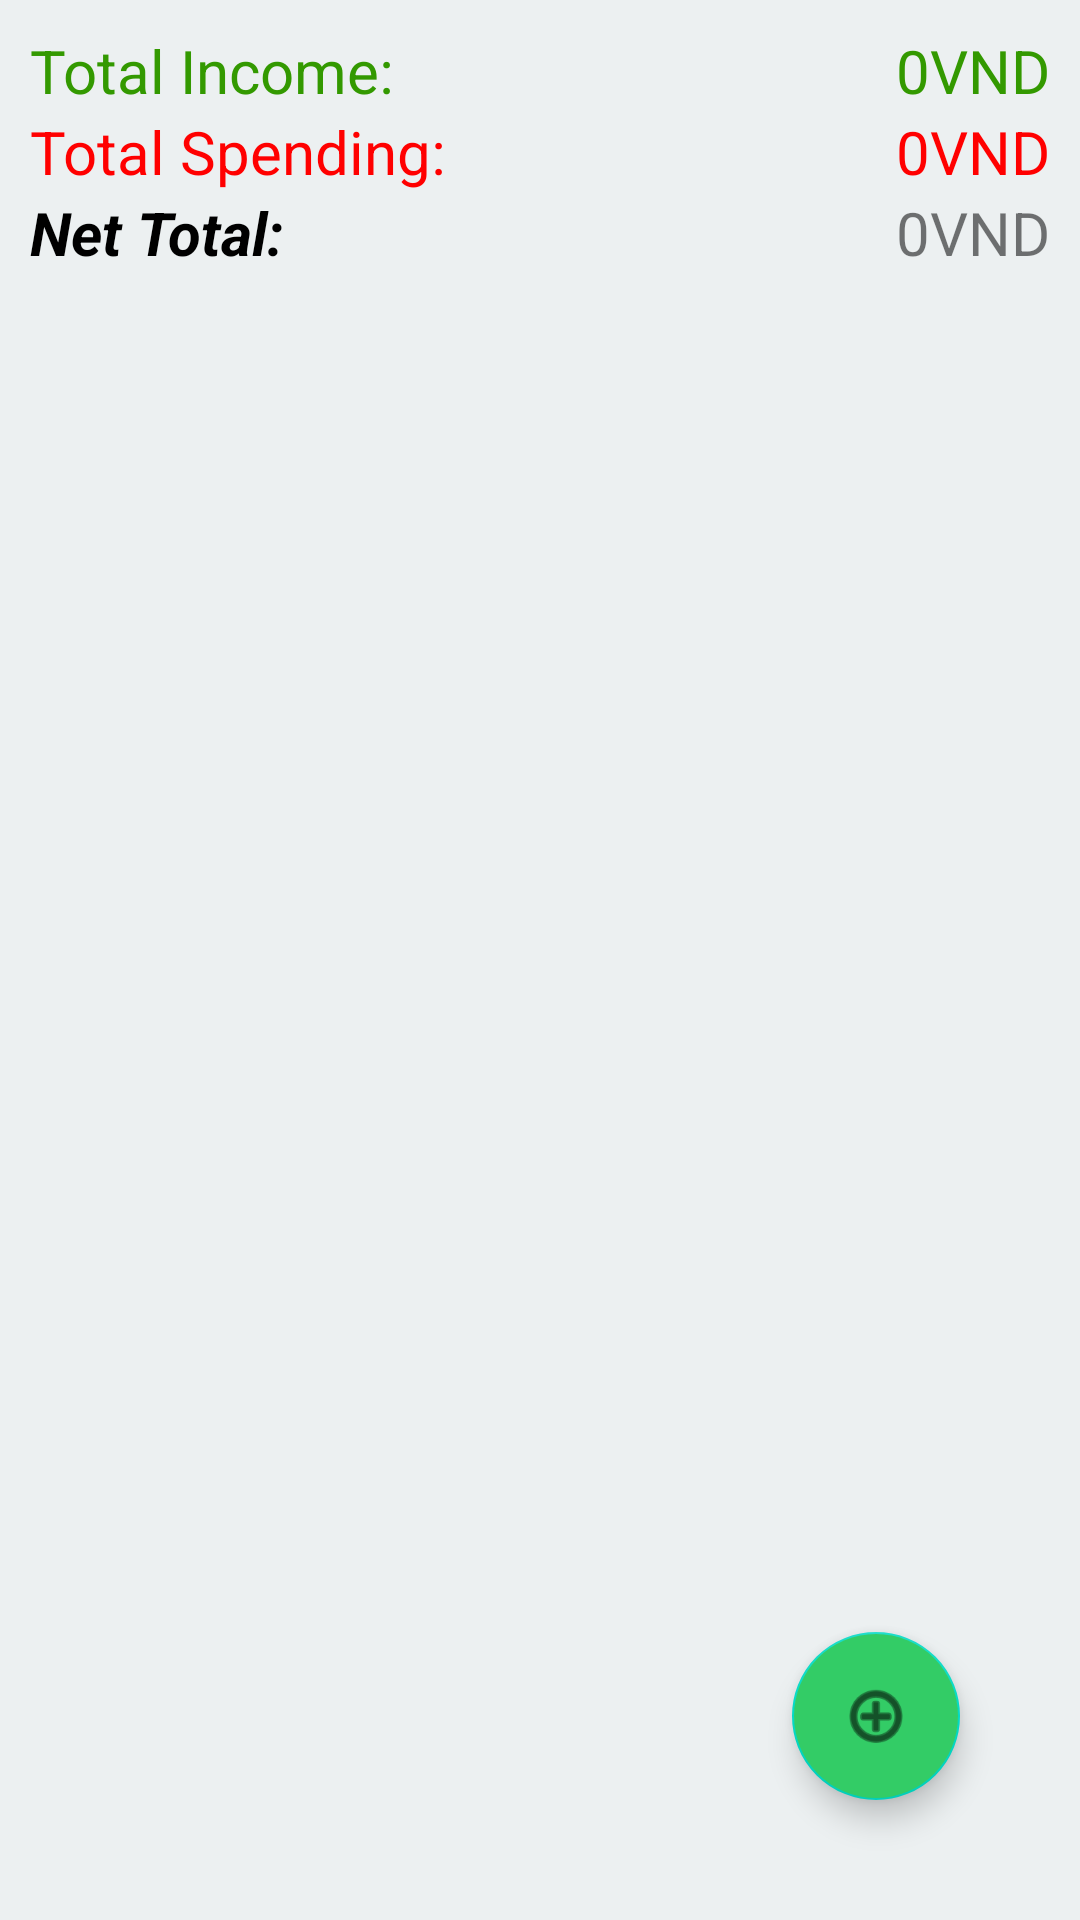

The Android layout XML behind this screen, and the referenced resources:
<!-- AndroidManifest.xml: application theme Theme.SpendingManager -->
<!-- res/layout/activity_list.xml -->
<?xml version="1.0" encoding="utf-8"?>
<androidx.constraintlayout.widget.ConstraintLayout
    xmlns:android="http://schemas.android.com/apk/res/android"
    xmlns:app="http://schemas.android.com/apk/res-auto"
    xmlns:tools="http://schemas.android.com/tools"
    android:layout_width="match_parent"
    android:layout_height="match_parent"
    tools:context=".ListActivity"
    android:background="#ECF0F1">


    <LinearLayout
        android:layout_width="match_parent"
        android:layout_height="fill_parent"
        android:orientation="vertical"
        tools:ignore="MissingConstraints"
        android:padding="10dp">
        <LinearLayout
            android:layout_width="match_parent"
            android:layout_height="wrap_content"
            android:orientation="horizontal">
            <TextView
                android:layout_width="wrap_content"
                android:layout_height="match_parent"
                android:text="Total Income:"
                android:textColor="#339900"
                android:textSize="20dp"/>
            <TextView
                android:id="@+id/ttincome"
                android:layout_width="fill_parent"
                android:layout_height="wrap_content"
                android:text="0VND"
                android:textColor="#339900"
                android:gravity="right"
                android:textSize="20dp"/>
        </LinearLayout>
        <LinearLayout
            android:layout_width="match_parent"
            android:layout_height="wrap_content"
            android:orientation="horizontal">
            <TextView
                android:layout_width="wrap_content"
                android:layout_height="match_parent"
                android:text="Total Spending:"
                android:textColor="#FF0000"
                android:textSize="20dp"/>
            <TextView
                android:id="@+id/ttspending"
                android:layout_width="fill_parent"
                android:layout_height="wrap_content"
                android:text="0VND"
                android:gravity="right"
                android:textColor="#FF0000"
                android:textSize="20dp"/>
        </LinearLayout>
        <LinearLayout
            android:layout_width="match_parent"
            android:layout_height="wrap_content"
            android:orientation="horizontal">
            <TextView
                android:layout_width="wrap_content"
                android:layout_height="match_parent"
                android:text="Net Total:"
                android:textStyle="bold|italic"
                android:textColor="#000000"
                android:textSize="20dp"/>
            <TextView
                android:id="@+id/nettotal"
                android:layout_width="fill_parent"
                android:layout_height="wrap_content"
                android:text="0VND"
                android:gravity="right"
                android:textSize="20dp"/>
        </LinearLayout>
        <androidx.recyclerview.widget.RecyclerView
            android:layout_width="match_parent"
            android:layout_height="wrap_content"
            android:id="@+id/rcListItem"
            tools:ignore="MissingConstraints" />
    </LinearLayout>


    <com.google.android.material.floatingactionbutton.FloatingActionButton
        android:id="@+id/btnToEnter"
        android:layout_width="wrap_content"
        android:layout_height="wrap_content"
        android:layout_marginEnd="40dp"
        android:layout_marginBottom="40dp"
        android:clickable="true"
        android:backgroundTint="@color/main_color"
        app:layout_constraintBottom_toBottomOf="parent"
        app:layout_constraintEnd_toEndOf="parent"
        app:srcCompat="@android:drawable/ic_menu_add" />
</androidx.constraintlayout.widget.ConstraintLayout>
<!-- resources referenced by this layout -->
<resources>
  <color name="main_color">#33CC66</color>
  <style name="Theme.SpendingManager" parent="Theme.MaterialComponents.DayNight.DarkActionBar">
          
          <item name="colorPrimary">@color/purple_500</item>
          <item name="colorPrimaryVariant">@color/purple_700</item>
          <item name="colorOnPrimary">@color/white</item>
          
          <item name="colorSecondary">@color/teal_200</item>
          <item name="colorSecondaryVariant">@color/teal_700</item>
          <item name="colorOnSecondary">@color/black</item>
          
          <item name="android:statusBarColor">?attr/colorPrimaryVariant</item>
          
      </style>
  <color name="purple_500">#FF6200EE</color>
  <color name="purple_700">#0099FF</color>
  <color name="white">#FFFFFFFF</color>
  <color name="teal_200">#FF03DAC5</color>
  <color name="teal_700">#FF018786</color>
  <color name="black">#FF000000</color>
</resources>
